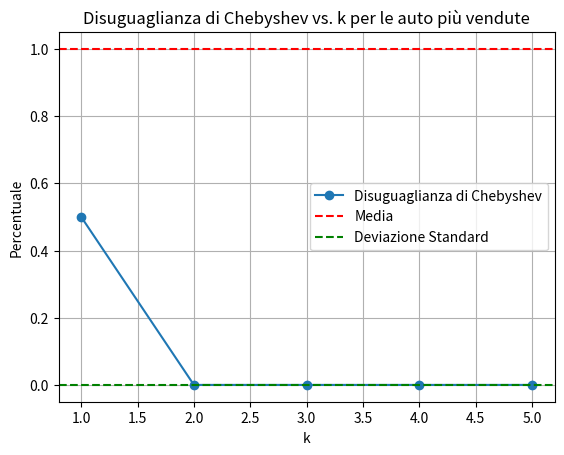

The matplotlib source for this figure:
import numpy as np
import matplotlib.pyplot as plt

# Dati ipotetici sul numero di auto vendute
auto_vendute = [4000, 5500, 6500, 3000, 7500, 9000, 6000, 3500, 8000, 7000]

# Calcola la media e la deviazione standard delle auto vendute
media = np.mean(auto_vendute)
deviazione_standard = np.std(auto_vendute)


def disuguaglianza_chebyshev(dati, media, deviazione_standard, k):
    numeratore = k * deviazione_standard
    disuguaglianza = sum(
        abs(x - media) >= numeratore for x in dati) / len(dati)
    return disuguaglianza


# Imposta i valori di k per la disuguaglianza di Chebyshev
valori_k = [1, 2, 3, 4, 5]

# Calcola la disuguaglianza di Chebyshev per diversi valori di k
disuguaglianze = [disuguaglianza_chebyshev(
    auto_vendute, media, deviazione_standard, k) for k in valori_k]

# Crea un grafico per visualizzare i risultati
plt.plot(valori_k, disuguaglianze, marker='o',
         label='Disuguaglianza di Chebyshev')
plt.axhline(y=1, color='r', linestyle='--', label='Media')
plt.axhline(y=0, color='g', linestyle='--', label='Deviazione Standard')
plt.xlabel('k')
plt.ylabel('Percentuale')
plt.title('Disuguaglianza di Chebyshev vs. k per le auto più vendute')
plt.legend()
plt.grid(True)
plt.show()
